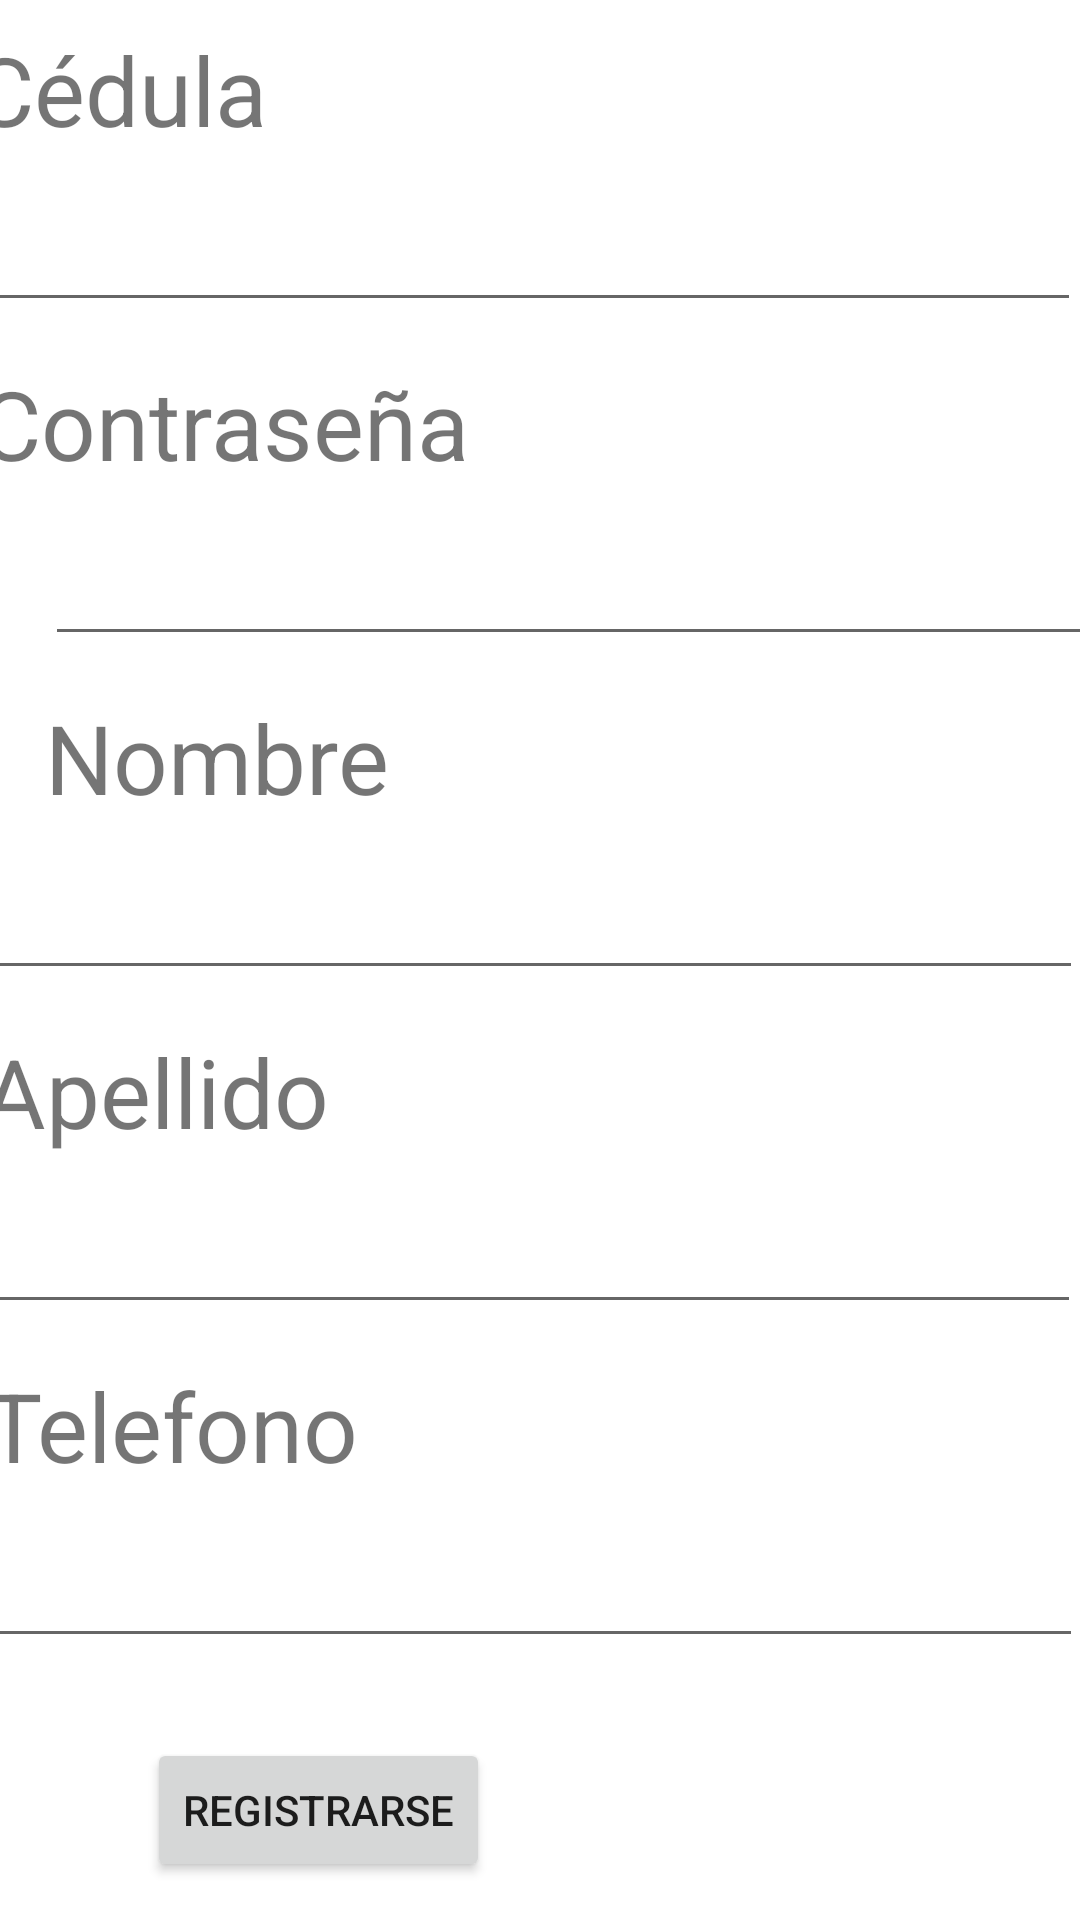

This screen was rendered from an Android layout file. Write that file and the resources it references.
<!-- AndroidManifest.xml: application theme Theme.Aplicacionfullstack -->
<!-- res/layout/activity_register.xml -->
<?xml version="1.0" encoding="utf-8"?>
<androidx.constraintlayout.widget.ConstraintLayout xmlns:android="http://schemas.android.com/apk/res/android"
    xmlns:app="http://schemas.android.com/apk/res-auto"
    xmlns:tools="http://schemas.android.com/tools"
    android:layout_width="match_parent"
    android:layout_height="match_parent">

    <TextView
        android:id="@+id/textView3"
        android:layout_width="wrap_content"
        android:layout_height="wrap_content"
        android:layout_marginStart="15dp"
        android:layout_marginTop="4dp"
        android:layout_marginEnd="296dp"
        android:layout_marginBottom="2dp"
        android:text="Cédula"
        android:textSize="32dp"
        app:layout_constraintBottom_toTopOf="@+id/edCedulaReg"
        app:layout_constraintEnd_toEndOf="parent"
        app:layout_constraintStart_toStartOf="parent"
        app:layout_constraintTop_toTopOf="parent" />

    <EditText
        android:id="@+id/edCedulaReg"
        android:layout_width="368dp"
        android:layout_height="48dp"
        android:layout_marginStart="15dp"
        android:layout_marginTop="2dp"
        android:layout_marginEnd="23dp"
        android:layout_marginBottom="4dp"
        android:ems="10"
        android:inputType="textPersonName"
        app:layout_constraintBottom_toTopOf="@+id/textView4"
        app:layout_constraintEnd_toEndOf="parent"
        app:layout_constraintStart_toStartOf="parent"
        app:layout_constraintTop_toBottomOf="@+id/textView3" />

    <TextView
        android:id="@+id/textView4"
        android:layout_width="wrap_content"
        android:layout_height="wrap_content"
        android:layout_marginStart="15dp"
        android:layout_marginTop="4dp"
        android:layout_marginEnd="226dp"
        android:layout_marginBottom="2dp"
        android:text="Contraseña"
        android:textSize="32dp"
        app:layout_constraintBottom_toTopOf="@+id/edContrasenaReg"
        app:layout_constraintEnd_toEndOf="parent"
        app:layout_constraintStart_toStartOf="parent"
        app:layout_constraintTop_toBottomOf="@+id/edCedulaReg" />

    <EditText
        android:id="@+id/edContrasenaReg"
        android:layout_width="368dp"
        android:layout_height="48dp"
        android:layout_marginStart="15dp"
        android:layout_marginTop="2dp"
        android:layout_marginEnd="23dp"
        android:layout_marginBottom="4dp"
        android:ems="10"
        android:inputType="textPersonName"
        app:layout_constraintBottom_toTopOf="@+id/textView7"
        app:layout_constraintEnd_toEndOf="parent"
        app:layout_constraintHorizontal_bias="0.0"
        app:layout_constraintStart_toStartOf="parent"
        app:layout_constraintTop_toBottomOf="@+id/textView4" />

    <TextView
        android:id="@+id/textView7"
        android:layout_width="wrap_content"
        android:layout_height="wrap_content"
        android:layout_marginStart="15dp"
        android:layout_marginTop="4dp"
        android:layout_marginEnd="295dp"
        android:layout_marginBottom="2dp"
        android:text="Nombre"
        android:textSize="32dp"
        app:layout_constraintBottom_toTopOf="@+id/edNombreReg"
        app:layout_constraintEnd_toEndOf="parent"
        app:layout_constraintHorizontal_bias="0.0"
        app:layout_constraintStart_toStartOf="parent"
        app:layout_constraintTop_toBottomOf="@+id/edContrasenaReg" />

    <EditText
        android:id="@+id/edNombreReg"
        android:layout_width="368dp"
        android:layout_height="48dp"
        android:layout_marginStart="15dp"
        android:layout_marginTop="2dp"
        android:layout_marginEnd="22dp"
        android:layout_marginBottom="4dp"
        android:ems="10"
        android:inputType="textPersonName"
        app:layout_constraintBottom_toTopOf="@+id/textView11"
        app:layout_constraintEnd_toEndOf="parent"
        app:layout_constraintStart_toStartOf="parent"
        app:layout_constraintTop_toBottomOf="@+id/textView7" />

    <TextView
        android:id="@+id/textView11"
        android:layout_width="wrap_content"
        android:layout_height="wrap_content"
        android:layout_marginStart="15dp"
        android:layout_marginTop="4dp"
        android:layout_marginEnd="272dp"
        android:layout_marginBottom="2dp"
        android:text="Apellido"
        android:textSize="32dp"
        app:layout_constraintBottom_toTopOf="@+id/edApellidoReg"
        app:layout_constraintEnd_toEndOf="parent"
        app:layout_constraintStart_toStartOf="parent"
        app:layout_constraintTop_toBottomOf="@+id/edNombreReg" />

    <EditText
        android:id="@+id/edApellidoReg"
        android:layout_width="368dp"
        android:layout_height="48dp"
        android:layout_marginStart="15dp"
        android:layout_marginTop="2dp"
        android:layout_marginEnd="23dp"
        android:layout_marginBottom="4dp"
        android:ems="10"
        android:inputType="textPersonName"
        app:layout_constraintBottom_toTopOf="@+id/textView12"
        app:layout_constraintEnd_toEndOf="parent"
        app:layout_constraintStart_toStartOf="parent"
        app:layout_constraintTop_toBottomOf="@+id/textView11" />

    <TextView
        android:id="@+id/textView12"
        android:layout_width="wrap_content"
        android:layout_height="wrap_content"
        android:layout_marginStart="15dp"
        android:layout_marginTop="4dp"
        android:layout_marginEnd="261dp"
        android:layout_marginBottom="2dp"
        android:text="Telefono"
        android:textSize="32dp"
        app:layout_constraintBottom_toTopOf="@+id/edTelefonoReg"
        app:layout_constraintEnd_toEndOf="parent"
        app:layout_constraintStart_toStartOf="parent"
        app:layout_constraintTop_toBottomOf="@+id/edApellidoReg" />

    <EditText
        android:id="@+id/edTelefonoReg"
        android:layout_width="368dp"
        android:layout_height="48dp"
        android:layout_marginStart="15dp"
        android:layout_marginTop="2dp"
        android:layout_marginEnd="22dp"
        android:layout_marginBottom="4dp"
        android:ems="10"
        android:inputType="textPersonName"
        app:layout_constraintBottom_toTopOf="@+id/button5"
        app:layout_constraintEnd_toEndOf="parent"
        app:layout_constraintStart_toStartOf="parent"
        app:layout_constraintTop_toBottomOf="@+id/textView12" />

    <Button
        android:id="@+id/button5"
        android:layout_width="wrap_content"
        android:layout_height="wrap_content"
        android:layout_marginStart="300dp"
        android:layout_marginTop="17dp"
        android:layout_marginEnd="80dp"
        android:layout_marginBottom="10dp"
        android:text="Cancelar"
        android:onClick="cancelar"
        app:layout_constraintBottom_toBottomOf="parent"
        app:layout_constraintEnd_toEndOf="parent"
        app:layout_constraintStart_toStartOf="parent"
        app:layout_constraintTop_toBottomOf="@+id/edTelefonoReg" />

    <Button
        android:id="@+id/button6"
        android:layout_width="wrap_content"
        android:layout_height="wrap_content"
        android:layout_marginStart="50dp"
        android:layout_marginTop="24dp"
        android:layout_marginEnd="100dp"
        android:layout_marginBottom="10dp"
        android:text="Registrarse"
        android:onClick="registrarse"
        app:layout_constraintBottom_toBottomOf="parent"
        app:layout_constraintEnd_toStartOf="@+id/button5"
        app:layout_constraintStart_toStartOf="parent"
        app:layout_constraintTop_toBottomOf="@+id/edTelefonoReg" />
</androidx.constraintlayout.widget.ConstraintLayout>
<!-- resources referenced by this layout -->
<resources>
  <style name="Theme.Aplicacionfullstack" parent="Theme.MaterialComponents.DayNight.DarkActionBar">
          
          <item name="colorPrimary">@color/purple_500</item>
          <item name="colorPrimaryVariant">@color/purple_700</item>
          <item name="colorOnPrimary">@color/white</item>
          
          <item name="colorSecondary">@color/teal_200</item>
          <item name="colorSecondaryVariant">@color/teal_700</item>
          <item name="colorOnSecondary">@color/black</item>
          
          <item name="android:statusBarColor" tools:targetApi="l">?attr/colorPrimaryVariant</item>
          
      </style>
  <!-- not gathered from this repository: default colours our renderer supplied (Android Studio template values) -->
  <color name="purple_500">#FF6200EE</color>
  <color name="purple_700">#FF3700B3</color>
  <color name="teal_200">#FF03DAC5</color>
  <color name="teal_700">#FF018786</color>
  <color name="black">#FF000000</color>
  <color name="white">#FFFFFFFF</color>
</resources>
